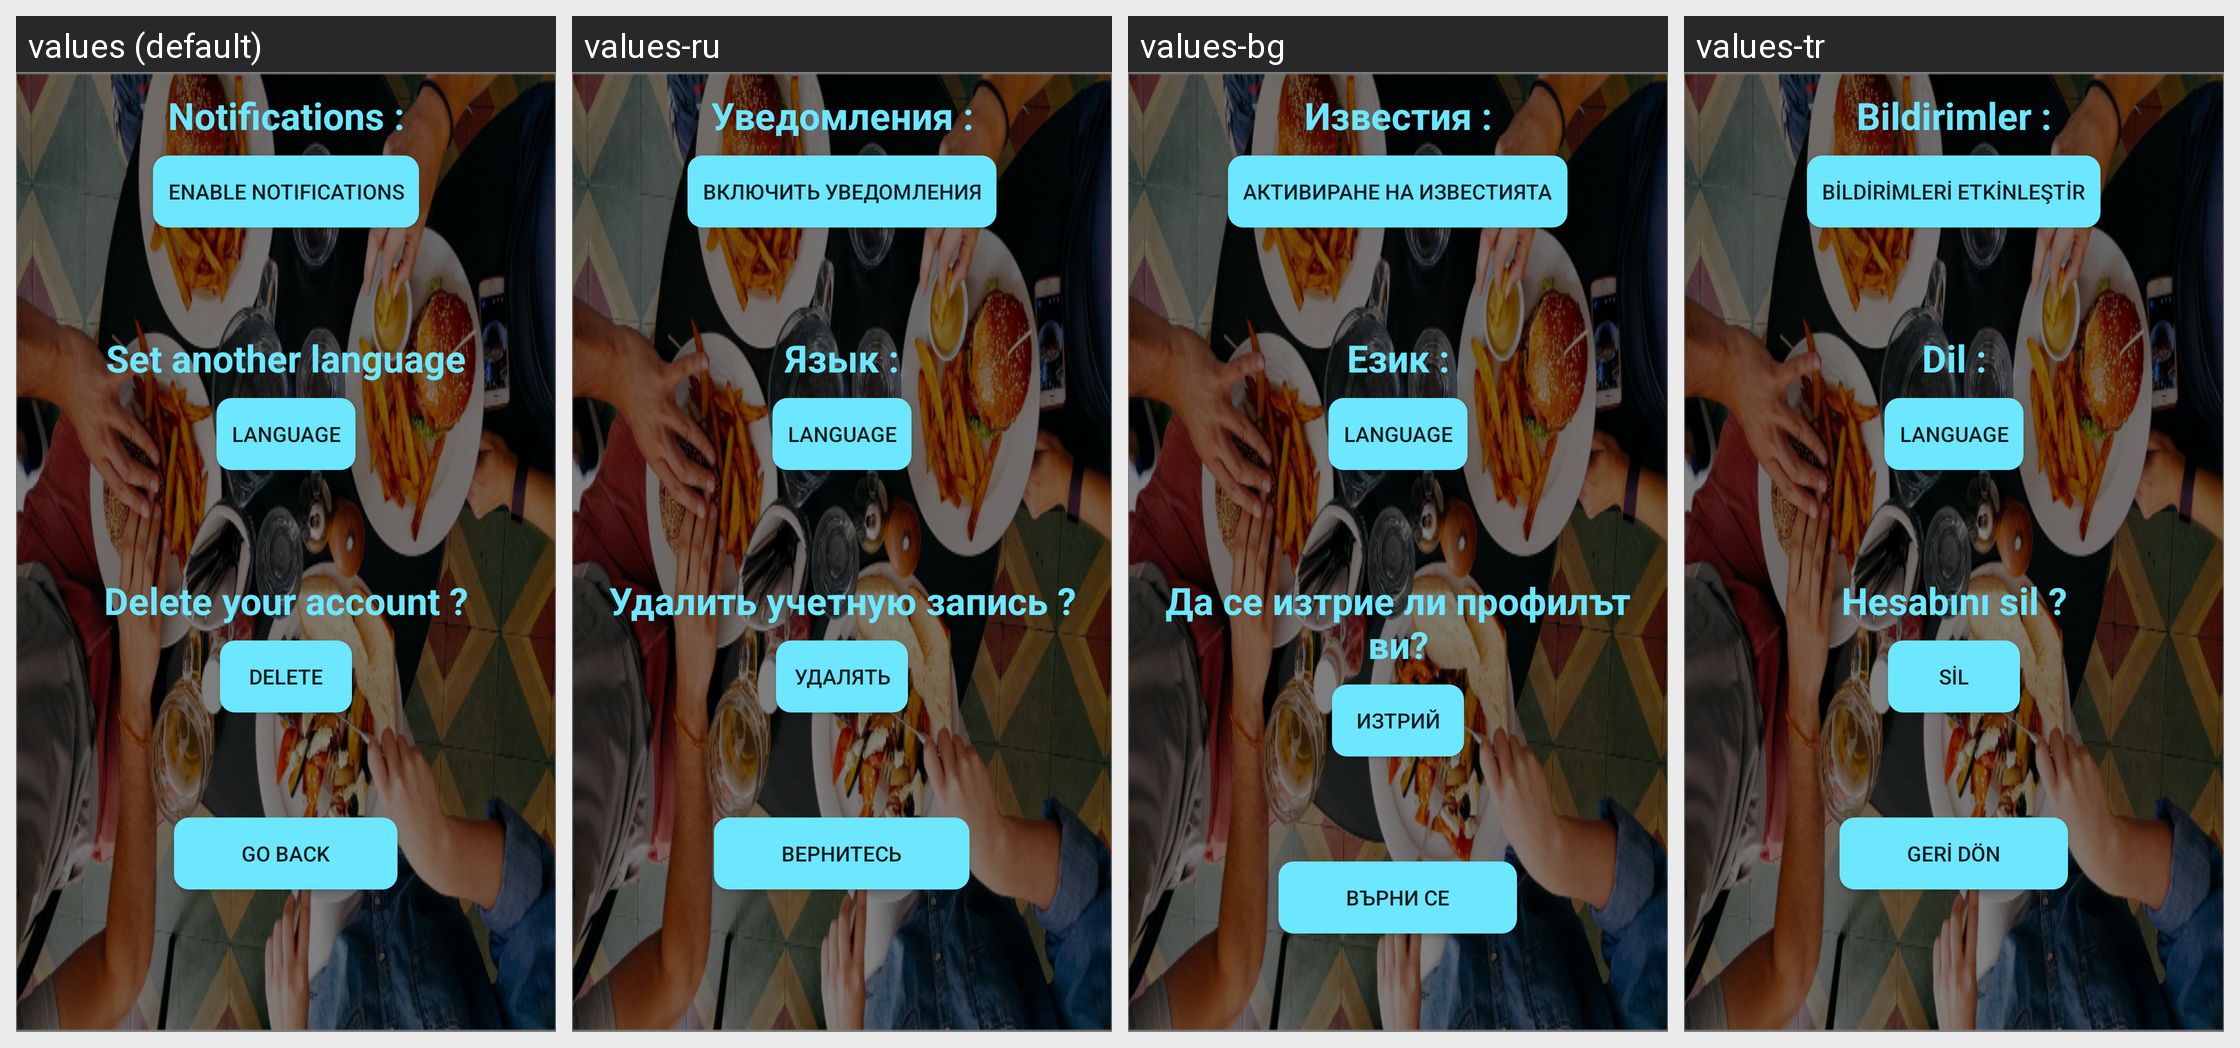

The Android screen above is rendered under several locales of the same app. Produce the string resources it draws, with the default and per-locale values.
Android screen res/layout/activity_settings.xml rendered under 4 locales, left to right: values (default), values-ru, values-bg, values-tr. Device: Nexus 5 (rendered at 1080×1920; each locale shown at half size, 540×960, under a caption strip naming it); theme AppTheme.
Other locales in the repository, not shown: values-es, values-fr.
Strings drawn on this screen, with the default value and each locale's value (text and hints the layout hard-codes, and strings that could not be matched under every locale, appear in the picture but are not listed):

notifications_tv_text
  values: Notifications :
  values-ru: Уведомления :
  values-bg: Известия :
  values-tr: Bildirimler :

enable_notifications_text
  values: Enable notifications
  values-ru: Включить уведомления
  values-bg: Активиране на известията
  values-tr: Bildirimleri etkinleştir

language_tv_text
  values: Set another language
  values-ru: Язык :
  values-bg: Език :
  values-tr: Dil :

language_choice
  values: Language
  values-ru: Language  [not translated; the default value is used]
  values-bg: Language  [not translated; the default value is used]
  values-tr: Language  [not translated; the default value is used]

delete_account_tv_text
  values: Delete your account ?
  values-ru: Удалить учетную запись ?
  values-bg: Да се изтрие ли профилът ви?
  values-tr: Hesabını sil ?

delete
  values: DELETE
  values-ru: УДАЛЯТЬ
  values-bg: ИЗТРИЙ
  values-tr: SİL

go_back
  values: Go back
  values-ru: Вернитесь
  values-bg: Върни се
  values-tr: Geri dön
